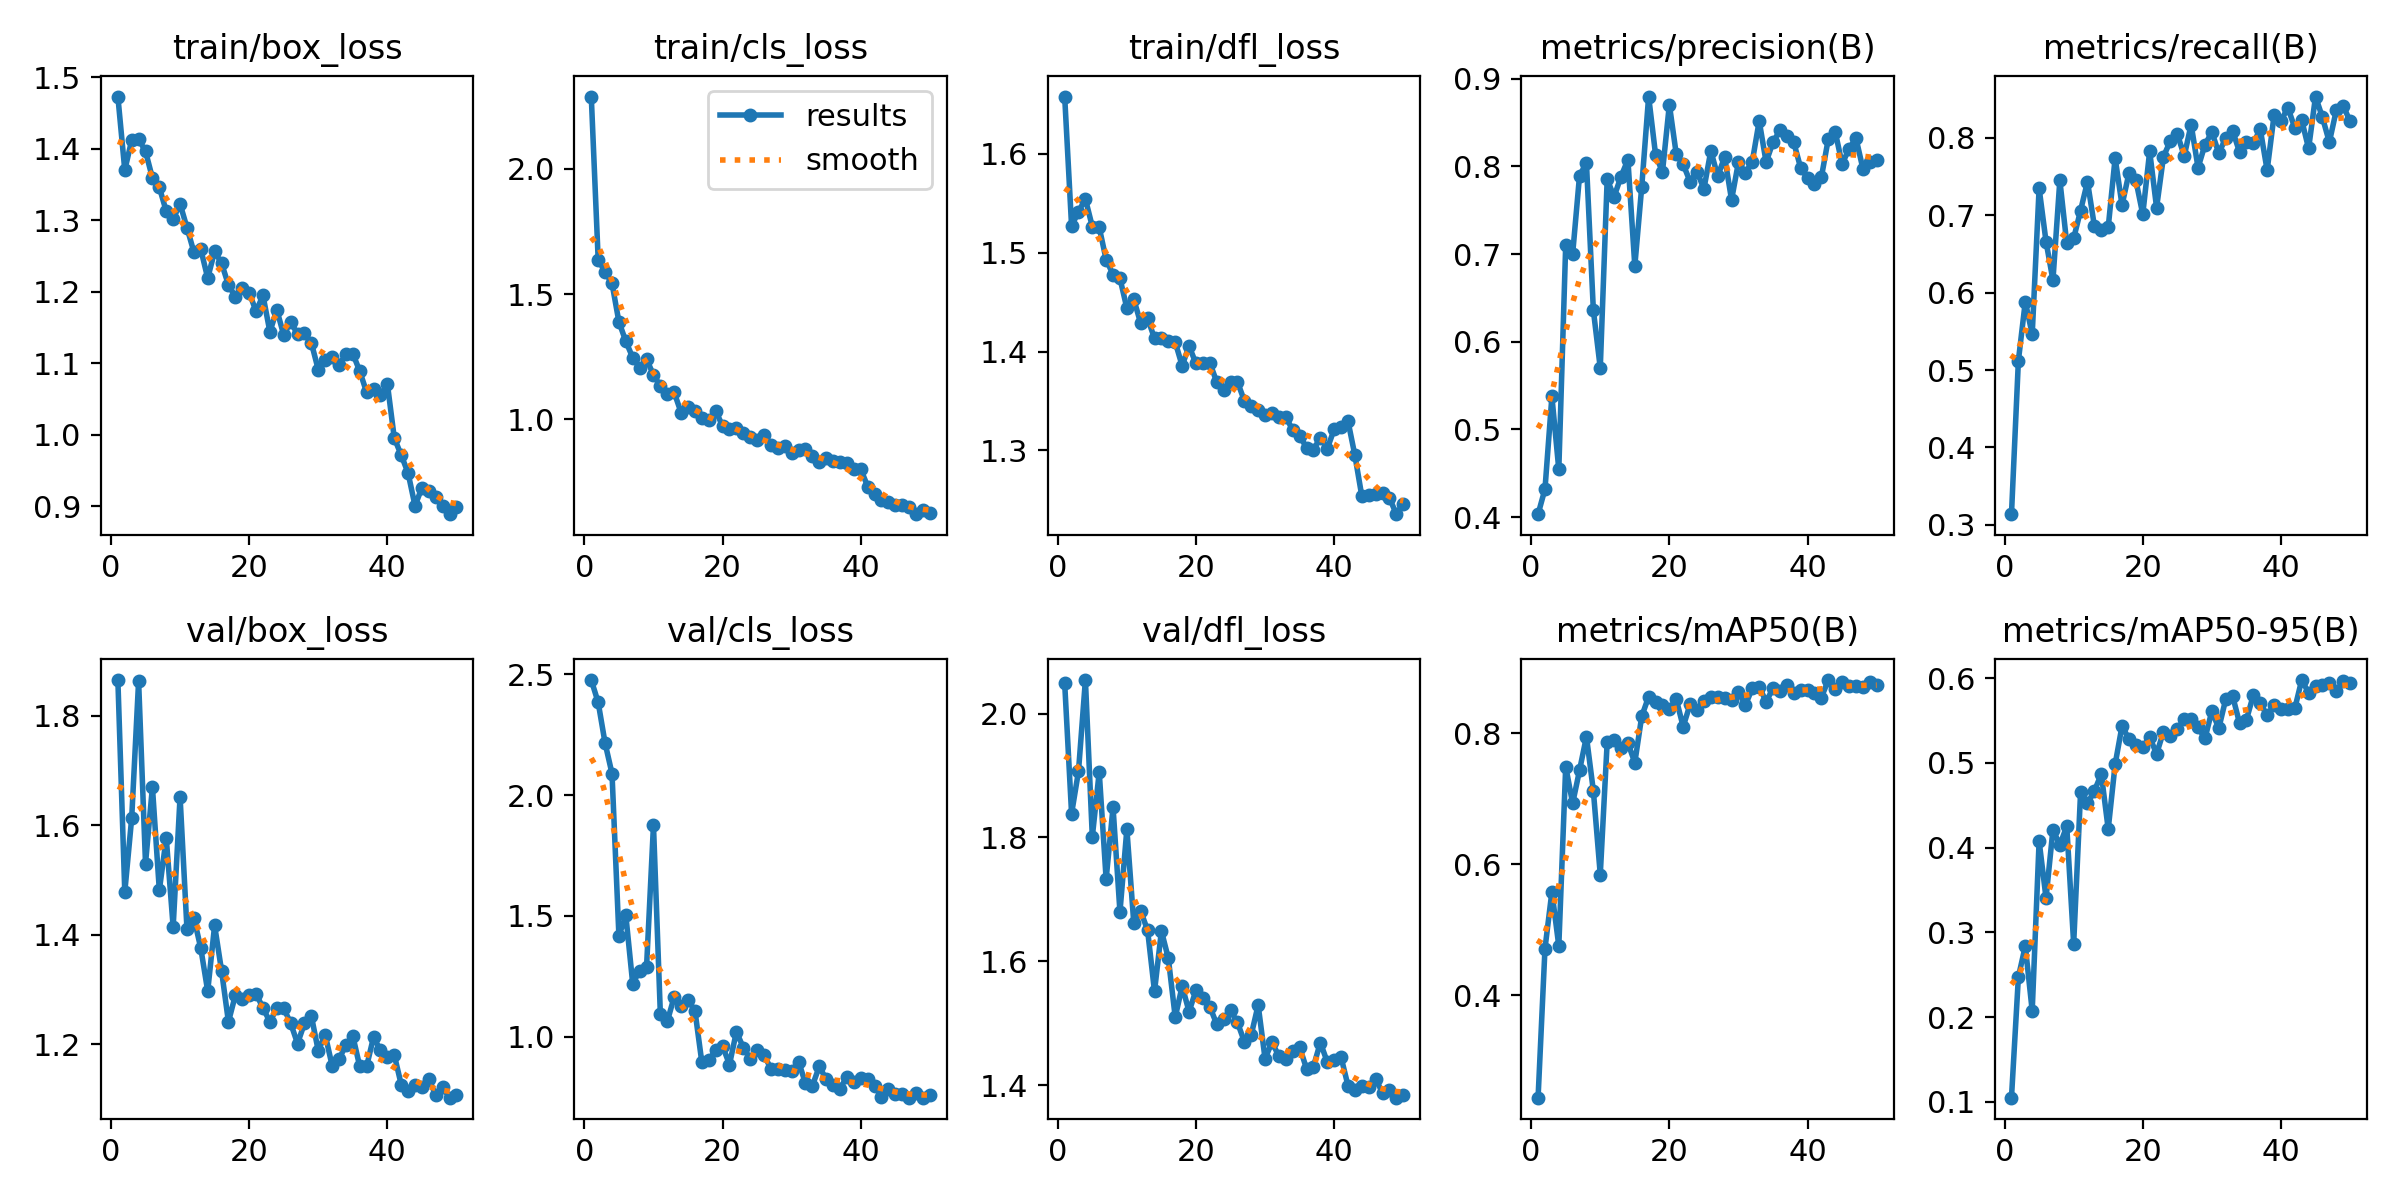

Data behind this chart, as committed beside it:
epoch, time, train/box_loss, train/cls_loss, train/dfl_loss, metrics/precision(B), metrics/recall(B), metrics/mAP50(B), metrics/mAP50-95(B), val/box_loss, val/cls_loss, val/dfl_loss, lr/pg0, lr/pg1, lr/pg2
1, 18.45, 1.473, 2.289, 1.658, 0.4034, 0.3137, 0.2435, 0.105, 1.866, 2.476, 2.049, 0.0005475, 0.0005475, 0.0005475
2, 32.03, 1.37, 1.638, 1.527, 0.432, 0.512, 0.4711, 0.2472, 1.478, 2.383, 1.838, 0.001081, 0.001081, 0.001081
3, 44.47, 1.412, 1.588, 1.542, 0.5376, 0.5883, 0.5577, 0.2839, 1.613, 2.215, 1.907, 0.001593, 0.001593, 0.001593
4, 56.82, 1.414, 1.543, 1.554, 0.4544, 0.5461, 0.4751, 0.2074, 1.864, 2.089, 2.054, 0.001568, 0.001568, 0.001568
5, 69.51, 1.397, 1.389, 1.526, 0.7106, 0.7349, 0.749, 0.4077, 1.53, 1.418, 1.801, 0.001535, 0.001535, 0.001535
6, 82.01, 1.359, 1.311, 1.526, 0.6998, 0.666, 0.6927, 0.3405, 1.67, 1.503, 1.906, 0.001502, 0.001502, 0.001502
7, 94.59, 1.346, 1.246, 1.493, 0.7894, 0.6161, 0.7431, 0.4211, 1.481, 1.219, 1.733, 0.001469, 0.001469, 0.001469
8, 107.1, 1.313, 1.206, 1.478, 0.8039, 0.7452, 0.7946, 0.4032, 1.577, 1.274, 1.849, 0.001436, 0.001436, 0.001436
9, 120.2, 1.302, 1.24, 1.474, 0.636, 0.6636, 0.7118, 0.4251, 1.414, 1.29, 1.68, 0.001403, 0.001403, 0.001403
10, 127, 1.323, 1.177, 1.444, 0.5701, 0.6702, 0.5841, 0.2864, 1.652, 1.876, 1.813, 0.00137, 0.00137, 0.00137
11, 139.8, 1.29, 1.133, 1.453, 0.7853, 0.706, 0.7857, 0.4651, 1.41, 1.093, 1.662, 0.001337, 0.001337, 0.001337
12, 152.2, 1.256, 1.101, 1.429, 0.7653, 0.7434, 0.7895, 0.452, 1.431, 1.064, 1.681, 0.001304, 0.001304, 0.001304
13, 164.1, 1.26, 1.107, 1.434, 0.7884, 0.686, 0.7774, 0.4669, 1.375, 1.165, 1.65, 0.001271, 0.001271, 0.001271
14, 175.8, 1.219, 1.027, 1.413, 0.8075, 0.6805, 0.7849, 0.4867, 1.297, 1.129, 1.551, 0.001238, 0.001238, 0.001238
15, 188, 1.257, 1.048, 1.414, 0.6865, 0.6842, 0.7548, 0.4218, 1.417, 1.151, 1.649, 0.001205, 0.001205, 0.001205
16, 199.7, 1.24, 1.034, 1.41, 0.7766, 0.7739, 0.8255, 0.4981, 1.335, 1.109, 1.605, 0.001172, 0.001172, 0.001172
17, 211.3, 1.21, 1.004, 1.409, 0.8796, 0.7131, 0.8555, 0.5435, 1.241, 0.8946, 1.51, 0.001139, 0.001139, 0.001139
18, 224.3, 1.193, 0.9978, 1.386, 0.8135, 0.7543, 0.8477, 0.5279, 1.289, 0.9031, 1.56, 0.001106, 0.001106, 0.001106
19, 236.1, 1.206, 1.035, 1.406, 0.7935, 0.7452, 0.8434, 0.5211, 1.282, 0.9444, 1.519, 0.001073, 0.001073, 0.001073
20, 248.2, 1.199, 0.9725, 1.388, 0.8705, 0.7011, 0.8374, 0.5182, 1.29, 0.962, 1.553, 0.00104, 0.00104, 0.00104
21, 260, 1.173, 0.9603, 1.388, 0.8138, 0.7825, 0.8514, 0.5304, 1.292, 0.8855, 1.54, 0.001007, 0.001007, 0.001007
22, 271.8, 1.195, 0.965, 1.389, 0.8022, 0.7098, 0.8098, 0.5105, 1.266, 1.021, 1.527, 0.0009739, 0.0009739, 0.0009739
23, 283.7, 1.144, 0.9463, 1.369, 0.7826, 0.7758, 0.844, 0.5368, 1.241, 0.9558, 1.499, 0.0009409, 0.0009409, 0.0009409
24, 295.4, 1.175, 0.9304, 1.361, 0.794, 0.796, 0.8358, 0.5313, 1.265, 0.9089, 1.507, 0.0009078, 0.0009078, 0.0009078
25, 307.5, 1.14, 0.9161, 1.369, 0.7743, 0.805, 0.8494, 0.5394, 1.266, 0.9448, 1.521, 0.0008748, 0.0008748, 0.0008748
26, 319.5, 1.158, 0.9386, 1.369, 0.8177, 0.7765, 0.8551, 0.5516, 1.239, 0.9244, 1.501, 0.0008418, 0.0008418, 0.0008418
27, 328.8, 1.141, 0.8957, 1.35, 0.7889, 0.8172, 0.8546, 0.5514, 1.201, 0.8682, 1.47, 0.0008088, 0.0008088, 0.0008088
28, 338.3, 1.142, 0.8843, 1.345, 0.8106, 0.7614, 0.8541, 0.5417, 1.238, 0.8668, 1.481, 0.0007758, 0.0007758, 0.0007758
29, 350.4, 1.129, 0.8944, 1.341, 0.7618, 0.791, 0.8512, 0.5288, 1.252, 0.8618, 1.529, 0.0007428, 0.0007428, 0.0007428
30, 363.2, 1.091, 0.8652, 1.336, 0.8049, 0.8074, 0.8634, 0.561, 1.188, 0.857, 1.443, 0.0007098, 0.0007098, 0.0007098
31, 376.2, 1.105, 0.8775, 1.337, 0.7926, 0.7802, 0.8427, 0.5406, 1.218, 0.8978, 1.469, 0.0006768, 0.0006768, 0.0006768
32, 388.8, 1.108, 0.8801, 1.333, 0.8054, 0.7995, 0.8682, 0.5749, 1.161, 0.8073, 1.447, 0.0006438, 0.0006438, 0.0006438
33, 401.6, 1.098, 0.8547, 1.334, 0.8518, 0.8092, 0.8707, 0.5789, 1.172, 0.7975, 1.442, 0.0006108, 0.0006108, 0.0006108
34, 414.3, 1.112, 0.8277, 1.321, 0.8048, 0.7817, 0.8478, 0.5469, 1.199, 0.8779, 1.456, 0.0005778, 0.0005778, 0.0005778
35, 426.8, 1.113, 0.8455, 1.315, 0.8276, 0.7949, 0.8684, 0.5508, 1.215, 0.8239, 1.461, 0.0005448, 0.0005448, 0.0005448
36, 440.1, 1.089, 0.8327, 1.303, 0.841, 0.7929, 0.8646, 0.5797, 1.159, 0.8023, 1.426, 0.0005118, 0.0005118, 0.0005118
37, 454, 1.059, 0.8279, 1.301, 0.8349, 0.8114, 0.8727, 0.57, 1.16, 0.7859, 1.43, 0.0004788, 0.0004788, 0.0004788
38, 467.4, 1.064, 0.8256, 1.313, 0.8274, 0.7581, 0.8619, 0.556, 1.213, 0.8351, 1.469, 0.0004458, 0.0004458, 0.0004458
39, 480.8, 1.055, 0.802, 1.302, 0.7983, 0.829, 0.8662, 0.5678, 1.188, 0.8135, 1.437, 0.0004127, 0.0004127, 0.0004127
40, 493.8, 1.071, 0.801, 1.321, 0.7866, 0.822, 0.8662, 0.5634, 1.177, 0.8302, 1.441, 0.0003797, 0.0003797, 0.0003797
41, 522.1, 0.9956, 0.7316, 1.323, 0.7798, 0.8389, 0.8619, 0.5637, 1.18, 0.8248, 1.445, 0.0003467, 0.0003467, 0.0003467
42, 535, 0.9718, 0.7034, 1.33, 0.7877, 0.8129, 0.8543, 0.5641, 1.126, 0.7983, 1.399, 0.0003137, 0.0003137, 0.0003137
43, 547.7, 0.9466, 0.677, 1.295, 0.8313, 0.8229, 0.8809, 0.5976, 1.115, 0.7521, 1.392, 0.0002807, 0.0002807, 0.0002807
44, 560.2, 0.9009, 0.6694, 1.254, 0.8396, 0.7863, 0.867, 0.5827, 1.126, 0.7832, 1.399, 0.0002477, 0.0002477, 0.0002477
45, 573.1, 0.9261, 0.6592, 1.255, 0.8026, 0.8533, 0.8776, 0.5908, 1.121, 0.7621, 1.398, 0.0002147, 0.0002147, 0.0002147
46, 585.9, 0.9213, 0.6567, 1.256, 0.82, 0.8265, 0.8718, 0.5915, 1.137, 0.7621, 1.41, 0.0001817, 0.0001817, 0.0001817
47, 599.3, 0.9138, 0.6505, 1.257, 0.8323, 0.7944, 0.8719, 0.5936, 1.107, 0.7488, 1.388, 0.0001487, 0.0001487, 0.0001487
48, 615.7, 0.9006, 0.6213, 1.252, 0.7976, 0.8354, 0.8697, 0.5846, 1.121, 0.7681, 1.392, 0.0001157, 0.0001157, 0.0001157
49, 631.5, 0.8891, 0.6396, 1.236, 0.8044, 0.8416, 0.8773, 0.596, 1.102, 0.7483, 1.38, 8.26832e-05, 8.26832e-05, 8.26832e-05
50, 644.6, 0.8991, 0.6244, 1.246, 0.8072, 0.8213, 0.8729, 0.5938, 1.107, 0.761, 1.384, 4.96766e-05, 4.96766e-05, 4.96766e-05
